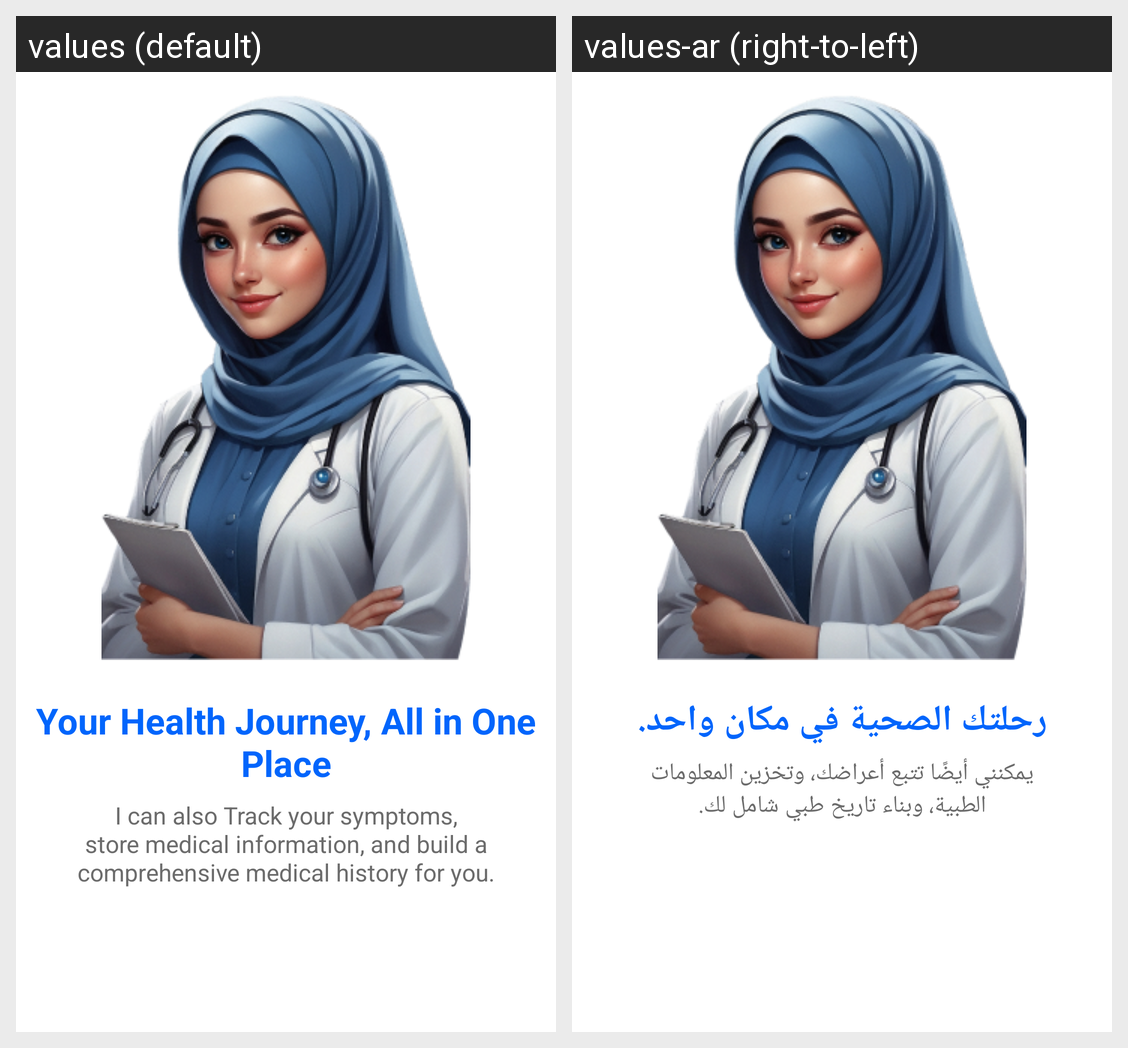

The same Android screen rendered under two of its app's locales, left to right. List the strings drawn on it with the default value and each locale's translation.
Android screen res/layout/fragment_fourth_screen.xml rendered under 2 locales, left to right: values (default), values-ar (right-to-left). Device: Nexus 5 (rendered at 1080×1920; each locale shown at half size, 540×960, under a caption strip naming it); theme Theme.Sakina.
Strings drawn on this screen, with the default value and each locale's value (text and hints the layout hard-codes, and strings that could not be matched under every locale, appear in the picture but are not listed):

your_health_journey_all_in_one_place
  values: Your Health Journey, All in One Place
  values-ar: رحلتك الصحية في مكان واحد.

sakina_med_history_desc
  values: I can also Track your symptoms, store medical information, and build a comprehensive medical history for you.
  values-ar: يمكنني أيضًا تتبع أعراضك، وتخزين المعلومات الطبية، وبناء تاريخ طبي شامل لك.
